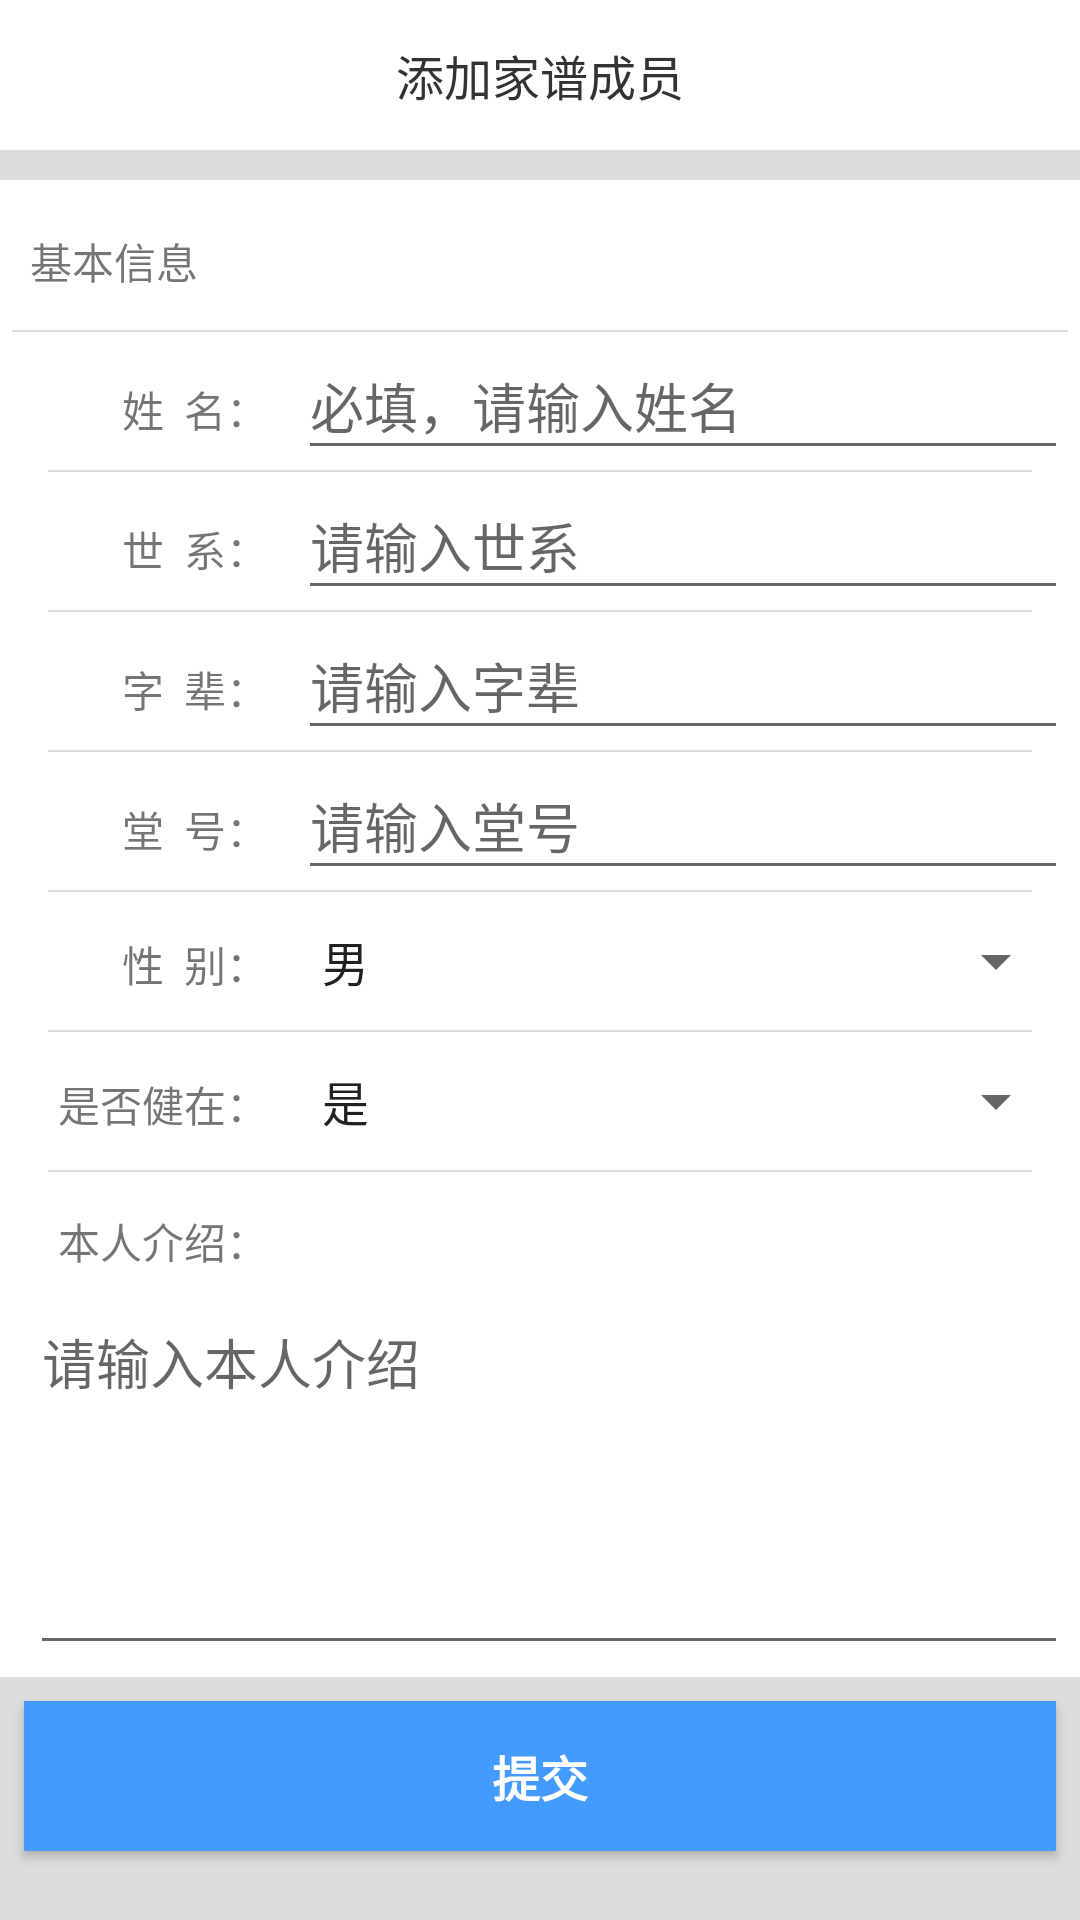

Produce the Android XML layout that renders to this screen, including the resource entries it uses.
<!-- AndroidManifest.xml: application theme AppTheme -->
<!-- res/layout/activity_add_or_edit_member.xml -->
<?xml version="1.0" encoding="utf-8"?>
<LinearLayout
        xmlns:android="http://schemas.android.com/apk/res/android"
        android:layout_width="match_parent"
        android:layout_height="match_parent"
        android:orientation="vertical"
        android:background="#dddddd"
>
    <RelativeLayout
            android:orientation="horizontal"
            android:layout_width="match_parent"
            android:layout_height="50dp"
            android:background="@color/white"
    >
        <ImageView
                android:id="@+id/btn_back"
                android:layout_width="24dp"
                android:layout_height="24dp"
                android:layout_alignParentLeft="true"
                android:layout_centerVertical="true"
                android:layout_marginLeft="6dp"
                android:src="@drawable/icon_back"
        />
        <TextView
                android:id="@+id/tv_title"
                android:text="添加家谱成员"
                android:layout_width="wrap_content"
                android:layout_height="wrap_content"
                android:layout_centerInParent="true"
                android:textSize="16sp"
                android:textColor="@color/black"
        />
    </RelativeLayout>
    <LinearLayout
            android:layout_width="match_parent"
            android:layout_height="wrap_content"
            android:padding="4dp"
            android:background="@color/white"
            android:layout_marginTop="10dp"
            android:orientation="vertical"
    >
        <LinearLayout
                android:layout_width="match_parent"
                android:layout_height="46dp"
                android:orientation="horizontal"
        >
            <TextView
                    android:text="基本信息"
                    android:layout_width="wrap_content"
                    android:layout_height="wrap_content"
                    android:textColor="@color/blue"
                    android:padding="6dp"
                    android:gravity="center_vertical"
                    android:layout_gravity="center_vertical"
            />
        </LinearLayout>
        <View
                android:background="#dddddd"
                android:layout_width="match_parent"
                android:layout_height="0.5dp"/>
        <LinearLayout
                android:layout_width="match_parent"
                android:layout_height="wrap_content"
                android:orientation="vertical"
        >
            <LinearLayout
                    android:layout_width="match_parent"
                    android:layout_height="46dp"
                    android:orientation="horizontal"
            >
                <TextView
                        style="@style/add_member_input_label"
                        android:text="姓  名："/>
                <EditText
                        android:id="@+id/tv_name"
                        style="@style/add_member_input_value"
                        android:hint="必填，请输入姓名"
                />
            </LinearLayout>
            <View
                    android:background="#dddddd"
                    android:layout_width="match_parent"
                    android:layout_height="0.5dp"
                    android:layout_marginLeft="12dp"
                    android:layout_marginRight="12dp"
            />
        </LinearLayout>
        <LinearLayout
                android:layout_width="match_parent"
                android:layout_height="wrap_content"
                android:orientation="vertical"
        >
            <LinearLayout
                    android:layout_width="match_parent"
                    android:layout_height="46dp"
                    android:orientation="horizontal"
            >
                <TextView
                        style="@style/add_member_input_label"
                        android:text="世  系："/>
                <EditText
                        android:id="@+id/tv_shixi"
                        style="@style/add_member_input_value"
                        android:hint="请输入世系"
                />
            </LinearLayout>
            <View
                    android:background="#dddddd"
                    android:layout_width="match_parent"
                    android:layout_height="0.5dp"
                    android:layout_marginLeft="12dp"
                    android:layout_marginRight="12dp"
            />
        </LinearLayout>
        <LinearLayout
                android:layout_width="match_parent"
                android:layout_height="wrap_content"
                android:orientation="vertical"
        >
            <LinearLayout
                    android:layout_width="match_parent"
                    android:layout_height="46dp"
                    android:orientation="horizontal"
            >
                <TextView
                        style="@style/add_member_input_label"
                        android:text="字  辈："/>
                <EditText
                        android:id="@+id/tv_zibei"
                        style="@style/add_member_input_value"
                        android:hint="请输入字辈"
                />
            </LinearLayout>
            <View
                    android:background="#dddddd"
                    android:layout_width="match_parent"
                    android:layout_height="0.5dp"
                    android:layout_marginLeft="12dp"
                    android:layout_marginRight="12dp"
            />
        </LinearLayout>
        <LinearLayout
                android:layout_width="match_parent"
                android:layout_height="wrap_content"
                android:orientation="vertical"
        >
            <LinearLayout
                    android:layout_width="match_parent"
                    android:layout_height="46dp"
                    android:orientation="horizontal"
            >
                <TextView
                        style="@style/add_member_input_label"
                        android:text="堂  号："/>
                <EditText
                        android:id="@+id/tv_tanghao"
                        style="@style/add_member_input_value"
                        android:hint="请输入堂号"
                />
            </LinearLayout>
            <View
                    android:background="#dddddd"
                    android:layout_width="match_parent"
                    android:layout_height="0.5dp"
                    android:layout_marginLeft="12dp"
                    android:layout_marginRight="12dp"
            />
        </LinearLayout>
        <LinearLayout
                android:layout_width="match_parent"
                android:layout_height="wrap_content"
                android:orientation="vertical"
        >
            <LinearLayout
                    android:layout_width="match_parent"
                    android:layout_height="46dp"
                    android:orientation="horizontal"
            >
                <TextView
                        style="@style/add_member_input_label"
                        android:text="性  别："/>
                <Spinner
                        style="@style/add_member_input_value"
                        android:id="@+id/sp_sex"
                        android:entries="@array/sex_arr"/>
            </LinearLayout>
            <View
                    android:background="#dddddd"
                    android:layout_width="match_parent"
                    android:layout_height="0.5dp"
                    android:layout_marginLeft="12dp"
                    android:layout_marginRight="12dp"
            />
        </LinearLayout>
        <LinearLayout
                android:layout_width="match_parent"
                android:layout_height="wrap_content"
                android:orientation="vertical"
        >
            <LinearLayout
                    android:layout_width="match_parent"
                    android:layout_height="46dp"
                    android:orientation="horizontal"
            >
                <TextView
                        style="@style/add_member_input_label"
                        android:text="是否健在："/>
                <Spinner
                        style="@style/add_member_input_value"
                        android:id="@+id/sp_exist"
                        android:entries="@array/exist"/>
            </LinearLayout>
            <View
                    android:background="#dddddd"
                    android:layout_width="match_parent"
                    android:layout_height="0.5dp"
                    android:layout_marginLeft="12dp"
                    android:layout_marginRight="12dp"
            />
        </LinearLayout>

        <LinearLayout
                android:layout_width="match_parent"
                android:layout_height="wrap_content"
                android:orientation="vertical"
        >
            <LinearLayout
                    android:layout_width="match_parent"
                    android:layout_height="46dp"
                    android:orientation="horizontal"
            >
                <TextView
                        style="@style/add_member_input_label"
                        android:text="本人介绍："/>
                <View
                        style="@style/add_member_input_value"
                />
            </LinearLayout>
            <EditText
                    android:id="@+id/tv_introduce"
                    android:layout_width="match_parent"
                    android:layout_height="wrap_content"
                    android:gravity="top|left"
                    android:lines="5"
                    android:hint="请输入本人介绍"
                    android:padding="4dp"
                    android:layout_marginLeft="6dp"
            />
        </LinearLayout>
    </LinearLayout>
    <LinearLayout
            android:layout_width="match_parent"
            android:layout_height="0dp"
            android:layout_weight="1"
            android:orientation="vertical"
    >
        <Button
                android:id="@+id/btn_submit"
                android:layout_width="match_parent"
                android:layout_height="50dp"
                android:layout_margin="8dp"
                android:layout_gravity="center_vertical"
                android:background="#439aff"
                android:textSize="16dp"
                android:textColor="@color/white"
                android:textStyle="bold"
                android:text="提交"
        />
    </LinearLayout>
</LinearLayout>
<!-- resources referenced by this layout -->
<resources>
  <array name="exist">
          <item>是</item>
          <item>否</item>
      </array>
  <array name="sex_arr">
          <item>男</item>
          <item>女</item>
      </array>
  <color name="black">#333333</color>
  <color name="white">#ffffff</color>
  <style name="add_member_input_label">
          <item name="android:layout_width">0dp</item>
          <item name="android:layout_height">46dp</item>
          <item name="android:layout_weight">2.5</item>
          <item name="android:gravity">center_vertical|right</item>
      </style>
  <style name="add_member_input_value">
          <item name="android:layout_width">0dp</item>
          <item name="android:layout_height">46dp</item>
          <item name="android:layout_weight">7.5</item>
          <item name="android:gravity">center_vertical|left</item>
          <item name="android:layout_marginLeft">10dp</item>
          <item name="android:singleLine">true</item>
      </style>
  <style name="AppTheme" parent="Theme.AppCompat.Light.NoActionBar">
          
          <item name="colorPrimary">@color/colorPrimary</item>
          <item name="colorPrimaryDark">@color/colorPrimaryDark</item>
          <item name="colorAccent">@color/colorAccent</item>
      </style>
  <color name="colorPrimary">#008577</color>
  <color name="colorPrimaryDark">#00574B</color>
  <color name="colorAccent">#D81B60</color>
</resources>
